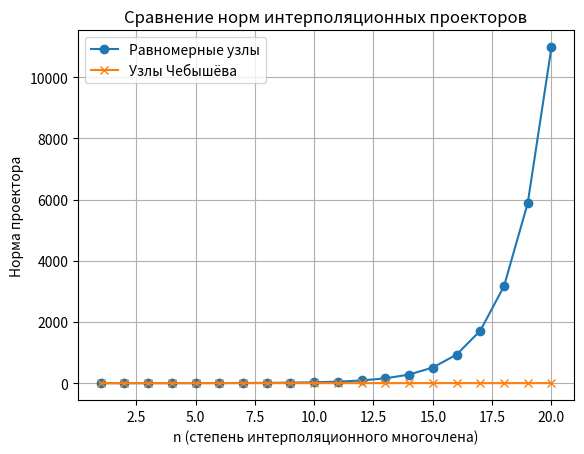

Write Python code to recreate this figure.
import numpy as np
import pandas as pd
import matplotlib.pyplot as plt

# Генерация равномерных узлов
def uniform_nodes(n):
    return np.linspace(-1, 1, n + 1)

# Генерация узлов Чебышева
def chebyshev_nodes(n):
    k = np.arange(0, n + 1)
    return np.cos((2 * k + 1) * np.pi / (2 * (n + 1)))

# Вычисление базисного многочлена Лагранжа l_j(x)
def lagrange_basis(x, nodes, j):
    xj = nodes[j]
    lj = np.ones_like(x)
    for m in range(len(nodes)):
        if m != j:
            lj *= (x - nodes[m]) / (xj - nodes[m])
    return lj

# Норма интерполяционного проектора ||P|| = max_{x\in[-1,1]} sum_j |l_j(x)|
def projector_norm(nodes, x_eval):
    n = len(nodes) - 1
    L = np.zeros_like(x_eval)
    for j in range(n + 1):
        L += np.abs(lagrange_basis(x_eval, nodes, j))
    return np.max(L)

# Главная функция вычислений
def compute_norms(max_n=20):
    x_eval = np.linspace(-1, 1, 1000)
    results = []

    for n in range(1, max_n + 1):
        un_nodes = uniform_nodes(n)
        ch_nodes = chebyshev_nodes(n)
        norm_uniform = projector_norm(un_nodes, x_eval)
        norm_chebyshev = projector_norm(ch_nodes, x_eval)
        results.append((n, norm_uniform, norm_chebyshev))

    df = pd.DataFrame(results, columns=["n", "Uniform Nodes", "Chebyshev Nodes"])
    return df

# Выводим таблицу
if __name__ == "__main__":
    df = compute_norms(20)
    print(df)

    # По желанию: сохранить в CSV или построить график
    df.to_csv("projector_norms.csv", index=False)

    # График
    plt.plot(df["n"], df["Uniform Nodes"], label="Равномерные узлы", marker="o")
    plt.plot(df["n"], df["Chebyshev Nodes"], label="Узлы Чебышёва", marker="x")
    plt.xlabel("n (степень интерполяционного многочлена)")
    plt.ylabel("Норма проектора")
    plt.title("Сравнение норм интерполяционных проекторов")
    plt.legend()
    plt.grid(True)
    plt.show()
